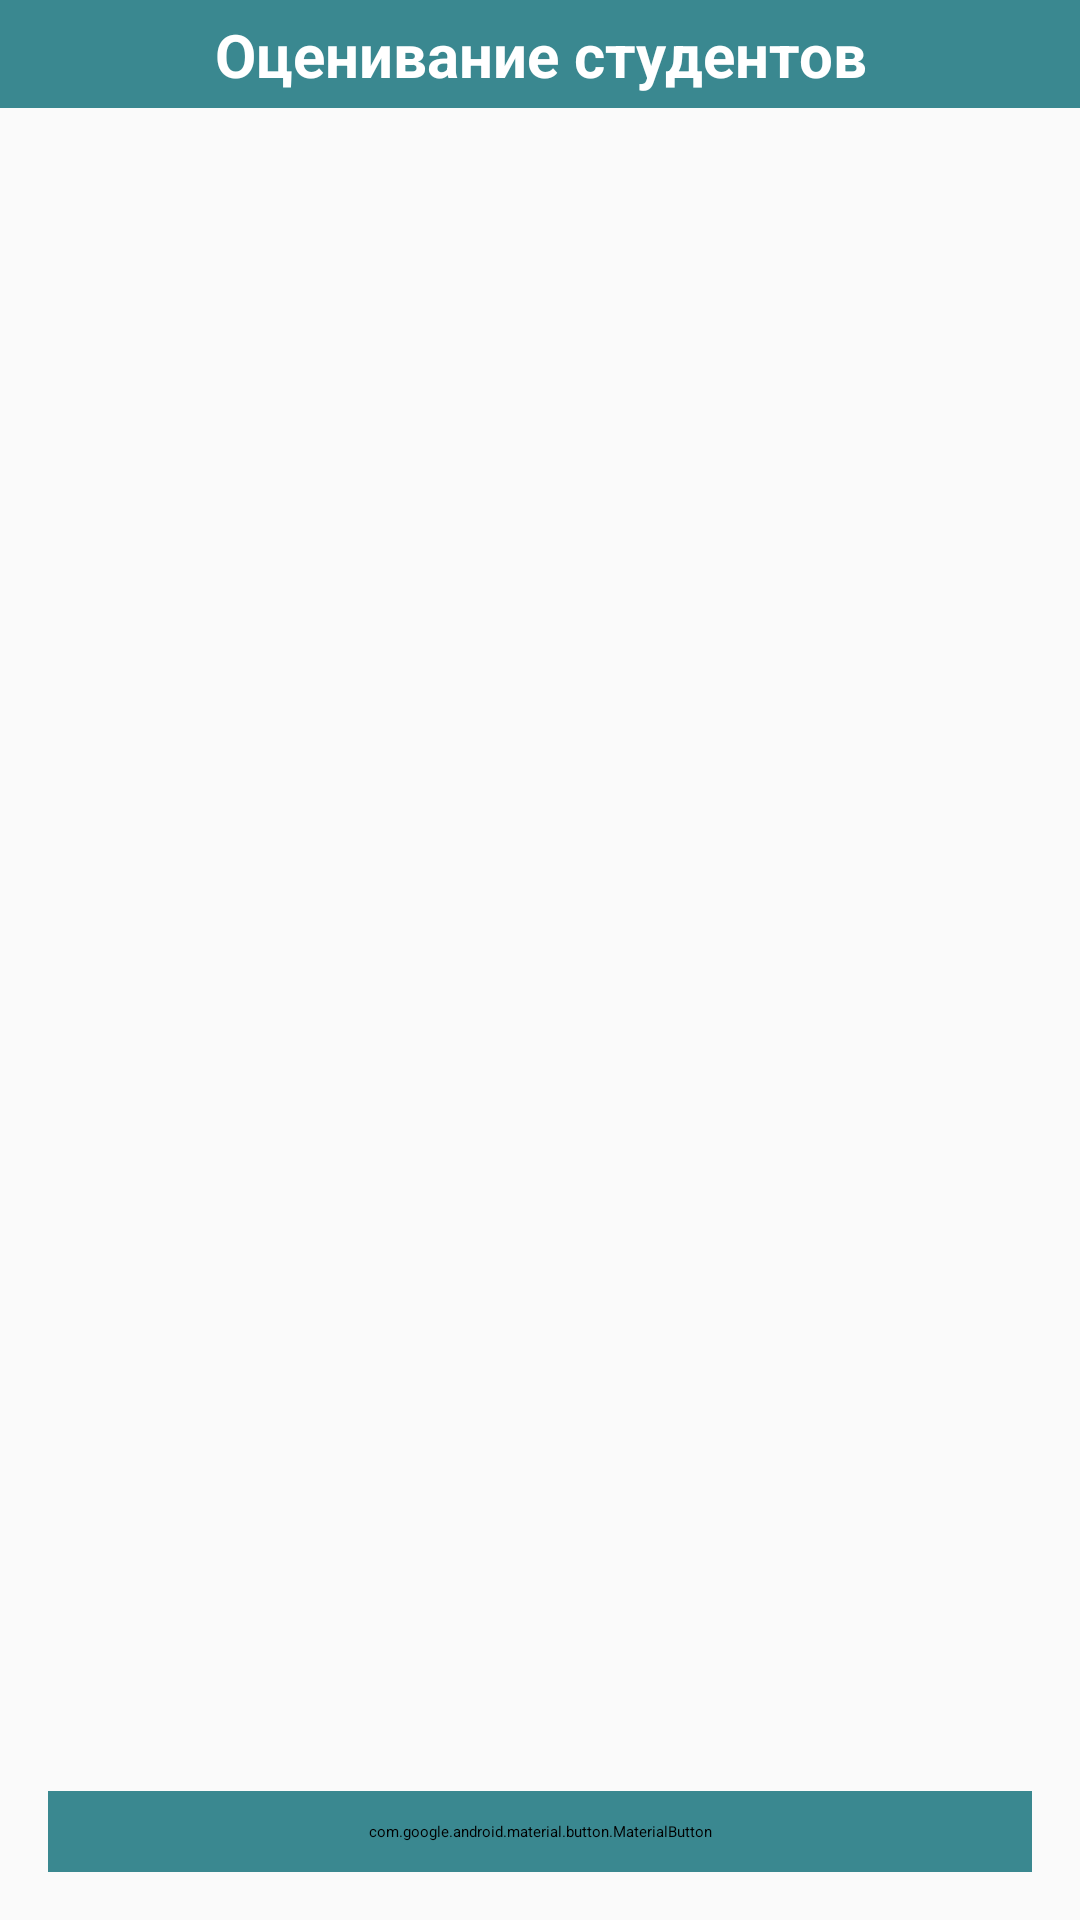

Here is an Android app screen rendered from its layout file. Give the layout XML and the strings, colors and styles it references.
<!-- AndroidManifest.xml: application theme Theme.MyApplication -->
<!-- res/layout/activity_student_grading.xml -->
<?xml version="1.0" encoding="utf-8"?>
<androidx.constraintlayout.widget.ConstraintLayout
    xmlns:android="http://schemas.android.com/apk/res/android"
    xmlns:app="http://schemas.android.com/apk/res-auto"
    xmlns:tools="http://schemas.android.com/tools"
    android:layout_width="match_parent"
    android:layout_height="match_parent"
    android:background="#FAFAFA">


    <androidx.appcompat.widget.Toolbar
        android:id="@+id/toolbar"
        android:layout_width="0dp"
        android:layout_height="wrap_content"
        android:background="#3A8890"
        android:elevation="4dp"
        android:minHeight="?attr/actionBarSize"
        android:paddingVertical="4dp"
        app:layout_constraintEnd_toEndOf="parent"
        app:layout_constraintStart_toStartOf="parent"
        app:layout_constraintTop_toTopOf="parent">

        <androidx.constraintlayout.widget.ConstraintLayout
            android:layout_width="match_parent"
            android:layout_height="wrap_content">

            
            <ImageView
                android:id="@+id/profileIcon"
                android:layout_width="28dp"
                android:layout_height="28dp"
                android:src="@drawable/ic_profile"
                android:contentDescription="@string/profile_icon_desc"
                app:tint="@android:color/white"
                app:layout_constraintStart_toStartOf="parent"
                app:layout_constraintTop_toTopOf="parent"
                app:layout_constraintBottom_toBottomOf="parent"
                android:layout_marginStart="16dp" />

            
            <TextView
                android:id="@+id/titleText"
                android:layout_width="0dp"
                android:layout_height="wrap_content"
                android:ellipsize="end"
                android:gravity="center"
                android:maxLines="1"
                android:text="Оценивание студентов"
                android:textColor="@android:color/white"
                android:textSize="20sp"
                android:textStyle="bold"
                app:layout_constraintStart_toStartOf="parent"
                app:layout_constraintEnd_toEndOf="parent"
                app:layout_constraintTop_toTopOf="parent"
                app:layout_constraintBottom_toBottomOf="parent" />

        </androidx.constraintlayout.widget.ConstraintLayout>
    </androidx.appcompat.widget.Toolbar>

    <com.google.android.material.card.MaterialCardView
        android:id="@+id/filterCard"
        android:layout_width="0dp"
        android:layout_height="wrap_content"
        android:layout_marginStart="12dp"
        android:layout_marginEnd="12dp"
        android:layout_marginTop="8dp"
        android:visibility="gone"
        app:cardCornerRadius="6dp"
        app:cardElevation="2dp"
        app:layout_constraintEnd_toEndOf="parent"
        app:layout_constraintStart_toStartOf="parent"
        app:layout_constraintTop_toBottomOf="@id/toolbar">

        <LinearLayout
            android:layout_width="match_parent"
            android:layout_height="wrap_content"
            android:orientation="vertical"
            android:padding="12dp">

            <LinearLayout
                android:layout_width="match_parent"
                android:layout_height="wrap_content"
                android:layout_marginBottom="6dp"
                android:orientation="horizontal">

                <TextView
                    android:layout_width="wrap_content"
                    android:layout_height="wrap_content"
                    android:text="ДПП ПП: "
                    android:textSize="14sp"
                    android:textStyle="bold" />

                <TextView
                    android:id="@+id/tvSelectedDpp"
                    android:layout_width="match_parent"
                    android:layout_height="wrap_content"
                    android:textSize="14sp" />
            </LinearLayout>

            <LinearLayout
                android:layout_width="match_parent"
                android:layout_height="wrap_content"
                android:layout_marginBottom="6dp"
                android:orientation="horizontal">

                <TextView
                    android:layout_width="wrap_content"
                    android:layout_height="wrap_content"
                    android:text="Комиссия: "
                    android:textSize="14sp"
                    android:textStyle="bold" />

                <TextView
                    android:id="@+id/tvSelectedCommission"
                    android:layout_width="match_parent"
                    android:layout_height="wrap_content"
                    android:textSize="14sp" />
            </LinearLayout>

            <LinearLayout
                android:layout_width="match_parent"
                android:layout_height="wrap_content"
                android:orientation="horizontal">

                <TextView
                    android:layout_width="wrap_content"
                    android:layout_height="wrap_content"
                    android:text="Дата: "
                    android:textSize="14sp"
                    android:textStyle="bold" />

                <TextView
                    android:id="@+id/tvSelectedDate"
                    android:layout_width="match_parent"
                    android:layout_height="wrap_content"
                    android:textSize="14sp" />
            </LinearLayout>
        </LinearLayout>
    </com.google.android.material.card.MaterialCardView>

    <androidx.recyclerview.widget.RecyclerView
        android:id="@+id/recyclerViewStudents"
        android:layout_width="0dp"
        android:layout_height="0dp"
        android:clipToPadding="false"
        android:paddingVertical="8dp"
        android:paddingHorizontal="8dp"
        app:layout_constraintBottom_toTopOf="@id/buttonFinish"
        app:layout_constraintEnd_toEndOf="parent"
        app:layout_constraintStart_toStartOf="parent"
        app:layout_constraintTop_toBottomOf="@id/filterCard" />

    <com.google.android.material.button.MaterialButton
        android:id="@+id/buttonFinish"
        android:layout_width="0dp"
        android:layout_height="wrap_content"
        android:layout_marginStart="16dp"
        android:layout_marginEnd="16dp"
        android:layout_marginBottom="16dp"
        android:backgroundTint="#3A8890"
        android:padding="10dp"
        android:text="Завершить"
        android:textSize="16sp"
        app:cornerRadius="6dp"
        app:layout_constraintBottom_toBottomOf="parent"
        app:layout_constraintEnd_toEndOf="parent"
        app:layout_constraintStart_toStartOf="parent" />

    <ProgressBar
        android:id="@+id/progressBar"
        android:layout_width="wrap_content"
        android:layout_height="wrap_content"
        android:visibility="gone"
        app:layout_constraintBottom_toBottomOf="parent"
        app:layout_constraintEnd_toEndOf="parent"
        app:layout_constraintStart_toStartOf="parent"
        app:layout_constraintTop_toTopOf="parent" />

</androidx.constraintlayout.widget.ConstraintLayout>
<!-- resources referenced by this layout -->
<resources>
  <string name="profile_icon_desc">Профиль пользователя</string>
</resources>
